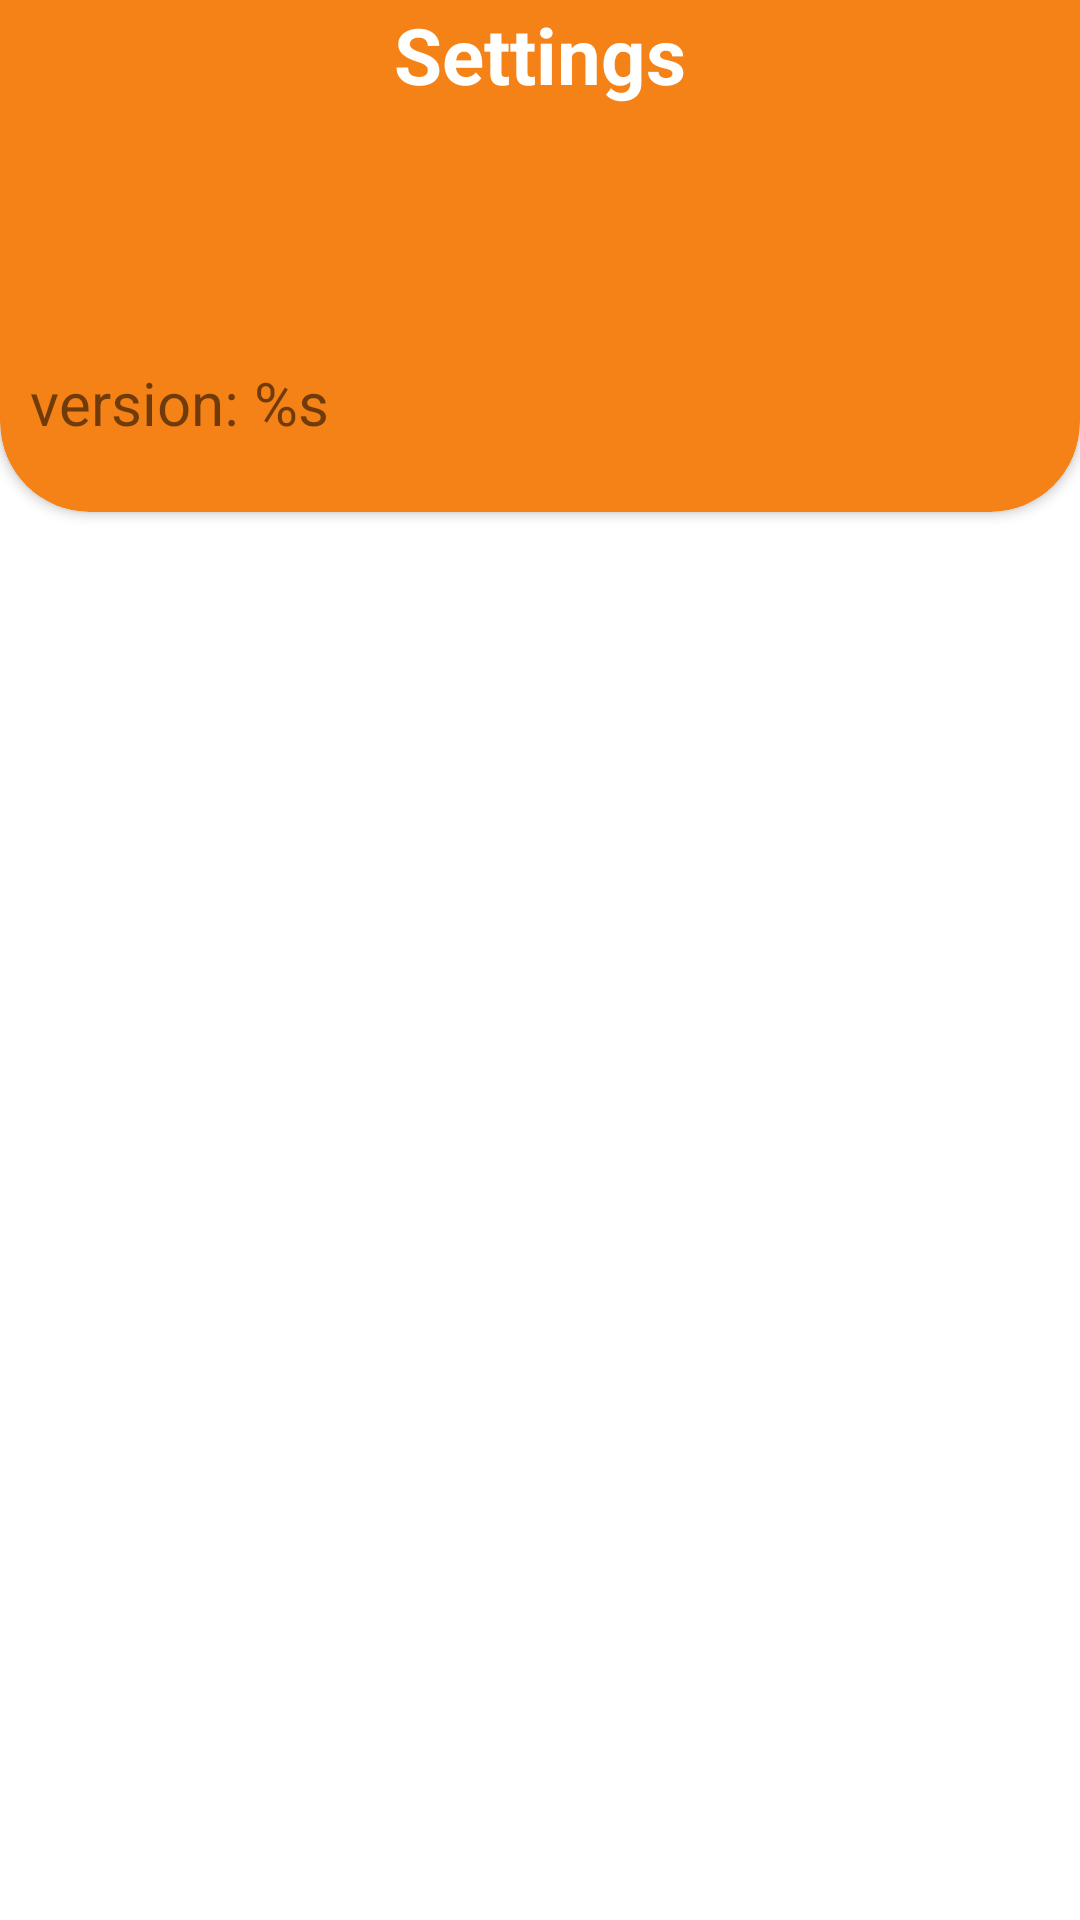

Write the Android layout XML for this screen, with the resource values it uses.
<!-- AndroidManifest.xml: application theme Theme.GloryServices -->
<!-- res/layout/fragment_settings.xml -->
<?xml version="1.0" encoding="utf-8"?>
<androidx.constraintlayout.widget.ConstraintLayout xmlns:android="http://schemas.android.com/apk/res/android"
    xmlns:app="http://schemas.android.com/apk/res-auto"
    xmlns:tools="http://schemas.android.com/tools"
    android:layout_width="match_parent"
    android:layout_height="match_parent"
    android:orientation="vertical"
    tools:context=".fragment.FragmentLeaderboard">


    <androidx.cardview.widget.CardView
        android:id="@+id/cv1"
        android:layout_width="0dp"
        android:layout_height="200dp"
        android:layout_marginTop="-30dp"
        android:backgroundTint="@color/orange_base_500"
        app:cardCornerRadius="30dp"
        app:cardPreventCornerOverlap="false"
        app:layout_constraintEnd_toEndOf="parent"
        app:layout_constraintStart_toStartOf="parent"
        app:layout_constraintTop_toTopOf="parent"
        >

        <TextView
            android:id="@+id/idVersi"
            android:layout_width="wrap_content"
            android:layout_height="wrap_content"
            android:gravity="center_horizontal"
            android:paddingTop="150dp"
            android:paddingStart="10dp"
            android:text="@string/version_666_666_666_beta"
            android:textAlignment="center"
            android:textSize="20sp" />

        <androidx.appcompat.widget.Toolbar
            android:id="@+id/tbtbaaan"
            android:layout_width="match_parent"
            android:layout_height="wrap_content"
            android:background="?attr/colorPrimary"
            android:minHeight="?attr/actionBarSize"
            android:paddingTop="30dp"
            android:theme="?attr/actionBarTheme"
            app:layout_constraintTop_toTopOf="parent"
            app:layout_constraintStart_toStartOf="parent"
            >
            <TextView
                android:layout_width="wrap_content"
                android:layout_height="wrap_content"
                android:text="@string/b_setting"
                android:layout_gravity="center_horizontal"
                android:textStyle="bold"
                android:textColor="@color/white"
                android:textSize="26sp"/>
        </androidx.appcompat.widget.Toolbar>
    </androidx.cardview.widget.CardView>
    <androidx.recyclerview.widget.RecyclerView
        android:id="@+id/recv_settings"
        android:layout_width="0dp"
        android:layout_height="0dp"
        app:layout_constraintBottom_toBottomOf="parent"
        app:layout_constraintEnd_toEndOf="parent"
        app:layout_constraintHorizontal_bias="0.0"
        app:layout_constraintStart_toStartOf="parent"
        app:layout_constraintTop_toBottomOf="@+id/cv1" />

</androidx.constraintlayout.widget.ConstraintLayout>
<!-- resources referenced by this layout -->
<resources>
  <color name="orange_base_500">#F58216</color>
  <color name="white">#FFFFFFFF</color>
  <string name="b_setting">Settings</string>
  <string name="version_666_666_666_beta">version: %s</string>
  <style name="Theme.GloryServices" parent="Theme.MaterialComponents.DayNight.DarkActionBar">
          
          <item name="colorPrimary">@color/orange_base_500</item>
          <item name="colorPrimaryVariant">@color/orange_base_1000</item>
          <item name="colorOnPrimary">@color/white</item>
          
          <item name="colorSecondary">@color/teal_200</item>
          <item name="colorSecondaryVariant">@color/teal_700</item>
          <item name="colorOnSecondary">@color/black</item>
          
          <item name="android:statusBarColor">?attr/colorPrimary</item>
          
      </style>
  <color name="orange_base_1000">#F05E16</color>
  <color name="teal_200">#FF03DAC5</color>
  <color name="teal_700">#FF018786</color>
  <color name="black">#FF000000</color>
</resources>
